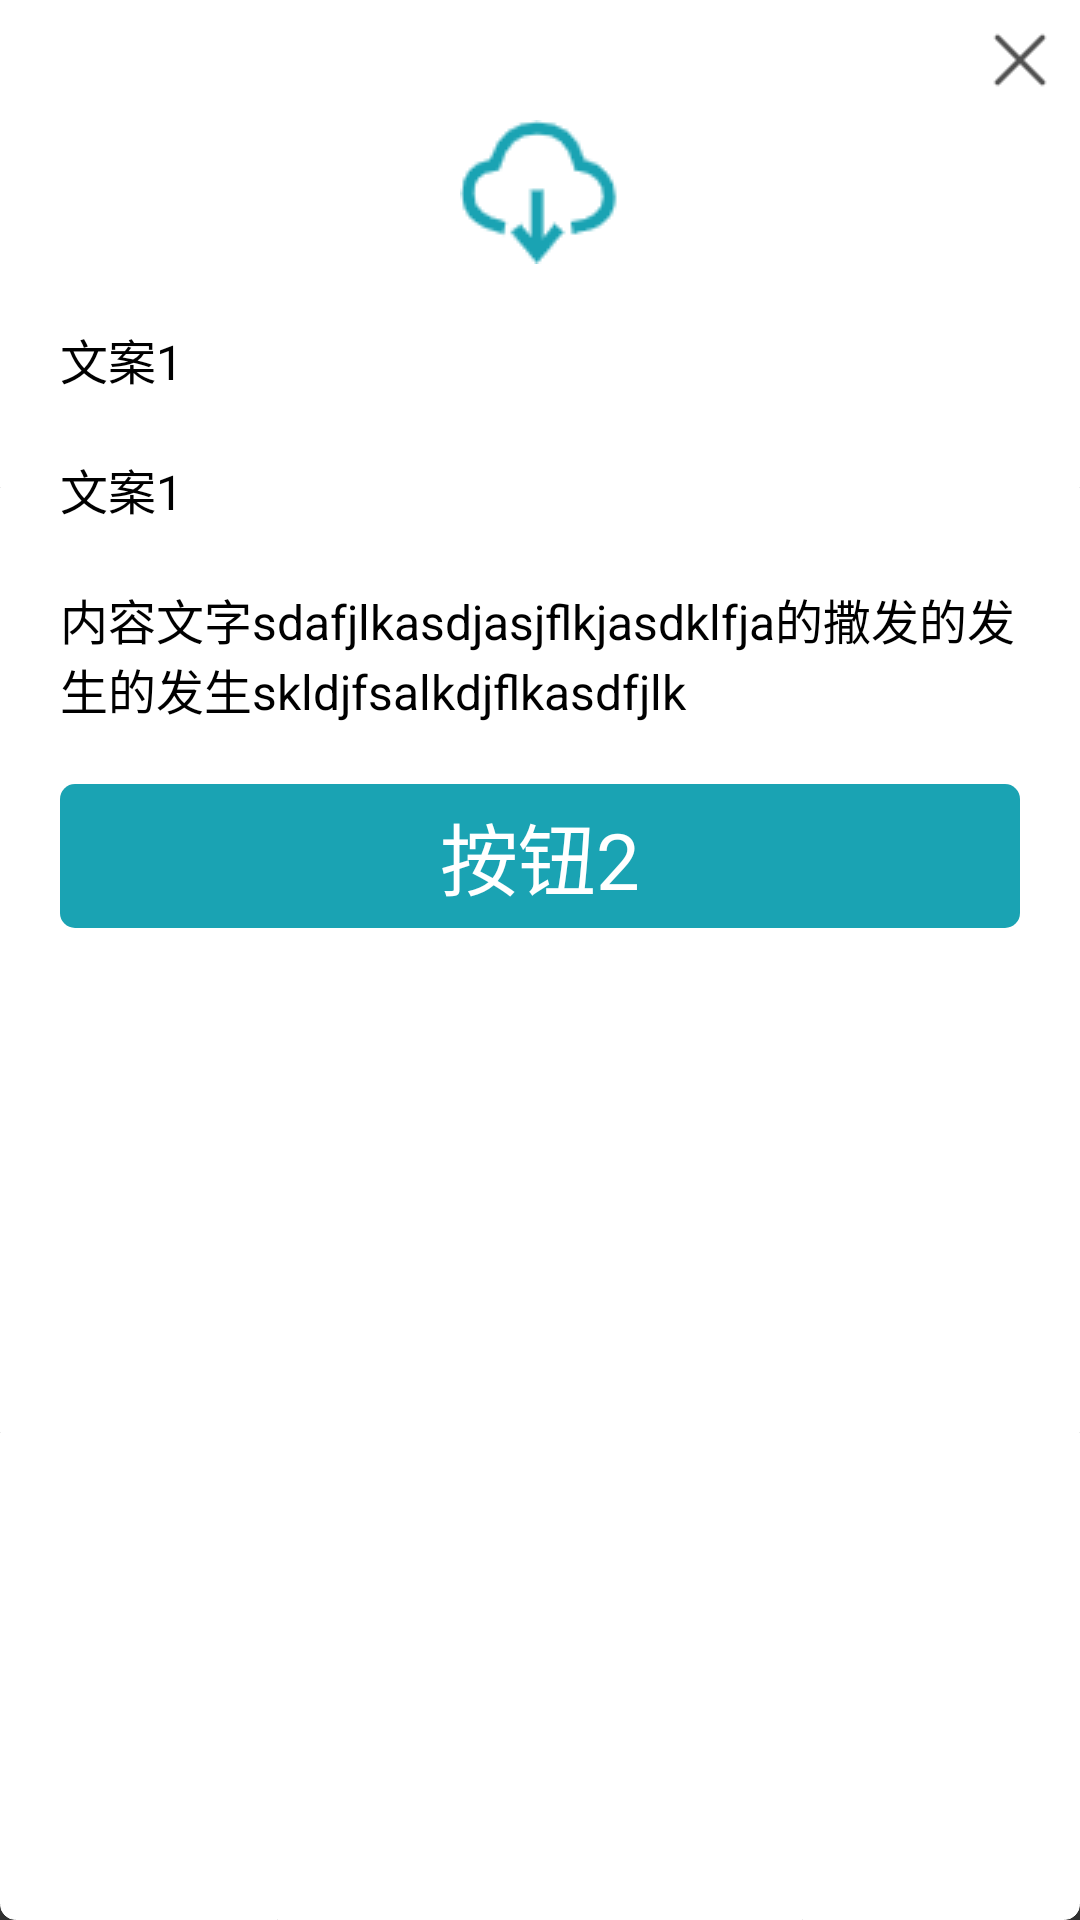

The Android layout XML behind this screen, and the referenced resources:
<!-- AndroidManifest.xml: application theme Theme.AppCompat.NoActionBar -->
<!-- res/layout/dialog_b.xml -->
<?xml version="1.0" encoding="utf-8"?>
<LinearLayout xmlns:android="http://schemas.android.com/apk/res/android"
    android:layout_width="350dp"
    android:id="@+id/mainView"
    android:layout_height="wrap_content"
    android:background="@drawable/dialog_shape"
    android:orientation="vertical">

    <RelativeLayout
        android:layout_width="match_parent"
        android:layout_height="wrap_content"
        android:background="@color/white">

        <ImageView
            android:id="@+id/close"
            android:layout_width="40dp"
            android:layout_height="40dp"
            android:layout_alignParentRight="true"
            android:padding="5dp"
            android:scaleType="centerInside"
            android:src="@drawable/closeb" />
    </RelativeLayout>

    <ImageView
        android:layout_width="wrap_content"
        android:layout_height="wrap_content"
        android:layout_gravity="center"
        android:src="@drawable/download" />

    <TextView
        android:textAlignment="viewStart"
        android:id="@+id/txt_wen1"
        android:layout_width="wrap_content"
        android:layout_height="wrap_content"
        android:layout_marginLeft="20dp"
        android:layout_marginTop="20dp"
        android:layout_marginRight="20dp"
        android:singleLine="false"
        android:text="文案1"
        android:textColor="@color/black"
        android:textSize="16sp" />

    <TextView
        android:textAlignment="viewStart"
        android:id="@+id/txt_wen2"
        android:layout_width="wrap_content"
        android:layout_height="wrap_content"
        android:layout_marginLeft="20dp"
        android:layout_marginTop="20dp"
        android:layout_marginRight="20dp"
        android:singleLine="false"
        android:text="文案1"
        android:textColor="@color/black"
        android:textSize="16sp" />

    <TextView
        android:textAlignment="viewStart"
        android:id="@+id/txt_wen3"
        android:layout_width="wrap_content"
        android:layout_height="wrap_content"
        android:layout_marginLeft="20dp"
        android:layout_marginTop="20dp"
        android:layout_marginRight="20dp"
        android:singleLine="false"
        android:text="内容文字sdafjlkasdjasjflkjasdklfja的撒发的发生的发生skldjfsalkdjflkasdfjlk"
        android:textColor="@color/black"
        android:textSize="16sp" />

    <TextView
        android:id="@+id/txt_button"
        android:layout_width="match_parent"
        android:layout_height="wrap_content"
        android:layout_marginLeft="20dp"
        android:layout_marginTop="20dp"
        android:layout_marginRight="20dp"
        android:layout_marginBottom="20dp"
        android:background="@drawable/color_selector"
        android:gravity="center"
        android:padding="5dp"
        android:text="按钮2"
        android:textColor="@drawable/txt_selector"
        android:textSize="26sp" />
</LinearLayout>
<!-- resources referenced by this layout -->
<resources>
  <color name="black">#FF000000</color>
  <color name="white">#FFFFFFFF</color>
  <!-- drawable closeb: png bitmap (drawable, 513 bytes) -->
  <!-- drawable color_selector (drawable) -->
  <?xml version="1.0" encoding="utf-8"?>
  <selector xmlns:android="http://schemas.android.com/apk/res/android">
      <item android:state_pressed="true">
          <shape android:shape="rectangle">
              <corners android:radius="5dp" />
              <solid android:color="@color/white"/>
          </shape>
      </item>
      <item>
          <shape>
              <corners android:radius="5dp" />
              <solid android:color="@color/main"/>
          </shape>
      </item>
  </selector>
  <!-- drawable dialog_shape (drawable) -->
  <?xml version="1.0" encoding="UTF-8"?>
  <shape xmlns:android="http://schemas.android.com/apk/res/android">
      <solid android:color="#ffffff"/>
      <stroke android:width="1px" android:color="#ffffff" />
      <corners android:radius="5dp" />
  </shape>
  <!-- drawable download: png bitmap (drawable, 2029 bytes) -->
  <!-- drawable txt_selector (drawable) -->
  <?xml version="1.0" encoding="utf-8"?>
  <selector xmlns:android="http://schemas.android.com/apk/res/android">
      <item android:state_pressed="true"
          android:color="@color/black"/>
      <item
          android:color="@color/white"/>
  </selector>
  <color name="main">#1aa3b3</color>
</resources>
